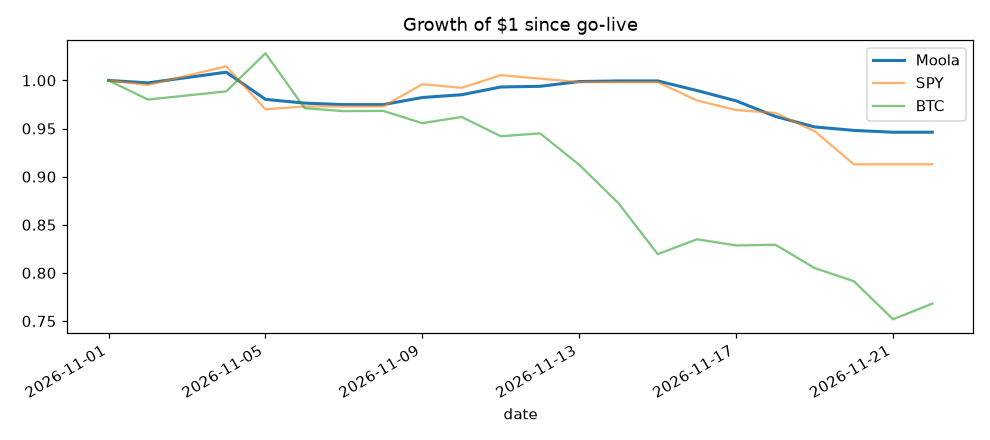

The data file committed next to this chart (first rows):
date, run_time_utc, equity, cash, cum_pnl, gross_exposure, crypto_exposure, bench_stock_close, bench_crypto_close, strategy_version, stock_session, n_orders, n_risk_flags, n_errors, daily_pnl
2026-11-01, 2026-11-02T00:56:13.954778+00:00, 100073, 84175, 73.15, 0.1589, 0.1589, 755.7, 78233, v1, False, 1, 2, 0, 0.0
2026-11-02, 2026-11-03T02:58:48.802351+00:00, 99813, 83963, -186.7, 0.1588, 0.1588, 752.1, 76676, v1, True, 4, 2, 0, -259.9
2026-11-04, 2026-11-04T21:30:55.282640+00:00, 100926, 14400, 925.7, 0.8573, 0.1479, 766.8, 77341, v1, True, 4, 2, 0, 1112
2026-11-05, 2026-11-05T21:30:54.349467+00:00, 98102, 12721, -1898, 0.8703, 0.1498, 733.0, 80438, v1, True, 4, 3, 0, -2824
2026-11-06, 2026-11-06T21:30:52.985498+00:00, 97712, 19596, -2288, 0.7995, 0.2971, 735.3, 75972, v1, True, 5, 3, 0, -390.4
2026-11-07, 2026-11-07T21:30:51.892732+00:00, 97556, 48527, -2444, 0.5026, 0.0, 735.3, 75734, v1, False, 0, 3, 0, -155.4
2026-11-08, 2026-11-08T21:30:53.016667+00:00, 97556, 48527, -2444, 0.5026, 0.0, 735.3, 75757, v1, False, 0, 3, 0, 0.0
2026-11-09, 2026-11-09T21:30:56.552805+00:00, 98294, 24328, -1706, 0.7525, 0.0, 752.7, 74756, v1, True, 3, 2, 0, 737.9
2026-11-10, 2026-11-10T21:30:57.485611+00:00, 98581, 7743, -1419, 0.9215, 0.0, 749.9, 75262, v1, True, 4, 3, 0, 286.7
2026-11-11, 2026-11-11T21:30:50.108586+00:00, 99388, 24861, -611.7, 0.7499, 0.0, 759.8, 73698, v1, True, 4, 2, 0, 807.6
2026-11-12, 2026-11-12T21:30:55.836407+00:00, 99458, 7581, -542.3, 0.9238, 0.0, 757.1, 73929, v1, True, 4, 3, 0, 69.42
2026-11-13, 2026-11-13T21:30:55.590897+00:00, 99955, 24922, -45.18, 0.7507, 0.0, 754.4, 71373, v1, True, 2, 3, 0, 497.1
2026-11-14, 2026-11-14T21:30:58.459557+00:00, 100016, 24921, 16.37, 0.7508, 0.0, 754.4, 68246, v1, False, 0, 3, 0, 61.55
2026-11-15, 2026-11-15T21:30:58.075043+00:00, 100016, 24921, 16.37, 0.7508, 0.0, 754.4, 64113, v1, False, 0, 3, 0, 0.0
2026-11-16, 2026-11-16T21:31:01.218732+00:00, 99021, 6862, -978.7, 0.9307, 0.0, 740, 65321, v1, True, 4, 3, 0, -995.1
2026-11-17, 2026-11-17T21:30:55.194212+00:00, 97945, 24685, -2055, 0.748, 0.0, 732.4, 64817, v1, True, 3, 3, 0, -1076
2026-11-18, 2026-11-18T21:30:49.473137+00:00, 96328, 24486, -3672, 0.7458, 0.0, 730.2, 64878, v1, True, 3, 3, 0, -1617
2026-11-19, 2026-11-19T21:30:53.145168+00:00, 95236, 24082, -4764, 0.7471, 0.0, 715.9, 62983, v1, True, 3, 3, 0, -1092
2026-11-20, 2026-11-20T21:30:53.213113+00:00, 94876, 23809, -5124, 0.7491, 0.0, 689.8, 61911, v1, True, 3, 1, 0, -360.1
2026-11-21, 2026-11-21T21:30:54.873857+00:00, 94686, 23809, -5314, 0.7485, 0.0, 689.8, 58818, v1, False, 0, 1, 0, -189.7
2026-11-22, 2026-11-22T21:30:53.466348+00:00, 94686, 23809, -5314, 0.7485, 0.0, 689.8, 60095, v1, False, 0, 1, 0, 0.0
